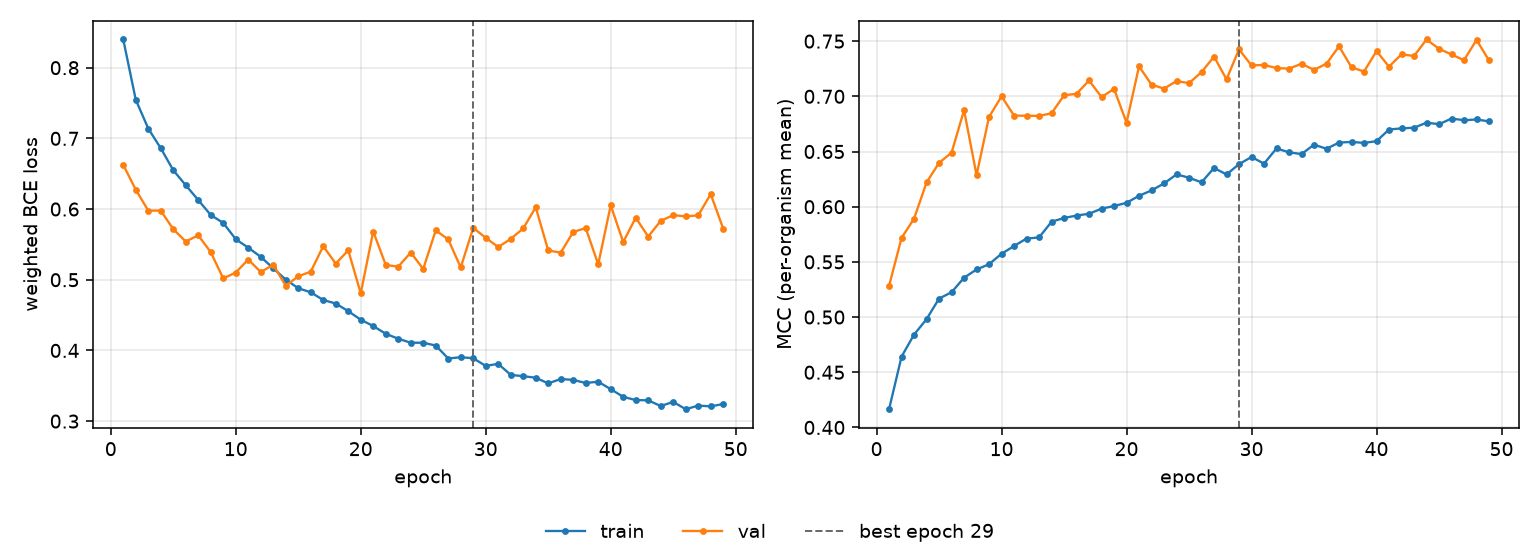

Source data for this figure (header and first rows):
epoch, tr_loss, vl_loss, tr_mcc, vl_mcc, is_best
1, 0.8399, 0.6625, 0.4165, 0.5282, False
2, 0.7547, 0.6274, 0.4641, 0.5717, False
3, 0.7139, 0.5978, 0.4841, 0.5892, False
4, 0.6861, 0.5978, 0.4981, 0.622, False
5, 0.655, 0.5716, 0.5168, 0.6397, False
6, 0.6337, 0.5541, 0.5225, 0.6489, False
7, 0.6128, 0.5628, 0.5356, 0.6874, False
8, 0.5916, 0.539, 0.5431, 0.6286, False
9, 0.5804, 0.5019, 0.5479, 0.6814, False
10, 0.5574, 0.5102, 0.5573, 0.7, False
11, 0.5453, 0.5286, 0.5644, 0.6826, False
12, 0.5324, 0.511, 0.5712, 0.6824, False
13, 0.5162, 0.521, 0.5721, 0.6823, False
14, 0.5002, 0.4915, 0.5863, 0.6846, False
15, 0.488, 0.5049, 0.5898, 0.701, False
16, 0.4823, 0.5114, 0.592, 0.7023, False
17, 0.4713, 0.5474, 0.5936, 0.7144, False
18, 0.4664, 0.5228, 0.5982, 0.6993, False
19, 0.4556, 0.5417, 0.6006, 0.7067, False
20, 0.4435, 0.4808, 0.6035, 0.6762, False
21, 0.4345, 0.5682, 0.6099, 0.7271, False
22, 0.4236, 0.521, 0.6148, 0.7106, False
23, 0.4165, 0.5185, 0.6211, 0.707, False
24, 0.4109, 0.5385, 0.6293, 0.7138, False
25, 0.4109, 0.5154, 0.6263, 0.7119, False
26, 0.407, 0.5698, 0.6221, 0.7219, False
27, 0.3886, 0.5571, 0.6351, 0.736, False
28, 0.3904, 0.5174, 0.6292, 0.7154, False
29, 0.389, 0.5734, 0.6385, 0.7425, True
30, 0.3781, 0.5593, 0.6451, 0.728, False
31, 0.381, 0.5462, 0.639, 0.7285, False
32, 0.3654, 0.5578, 0.6528, 0.7256, False
33, 0.3636, 0.5726, 0.6492, 0.7251, False
34, 0.3614, 0.6025, 0.6477, 0.7295, False
35, 0.3534, 0.5414, 0.6562, 0.724, False
36, 0.3596, 0.5383, 0.6525, 0.7296, False
37, 0.3583, 0.5676, 0.6581, 0.7453, False
38, 0.3539, 0.5731, 0.6587, 0.7263, False
39, 0.3558, 0.5218, 0.6578, 0.7224, False
40, 0.3452, 0.6053, 0.6594, 0.741, False
41, 0.3344, 0.5533, 0.6699, 0.7269, False
42, 0.3297, 0.5878, 0.671, 0.7381, False
43, 0.3294, 0.5611, 0.6715, 0.7365, False
44, 0.3213, 0.5833, 0.6761, 0.7515, False
45, 0.3272, 0.5914, 0.6748, 0.7431, False
46, 0.3168, 0.5897, 0.6799, 0.7379, False
47, 0.3219, 0.5911, 0.6784, 0.7327, False
48, 0.3209, 0.6211, 0.679, 0.7511, False
49, 0.3242, 0.5724, 0.6773, 0.7326, False
